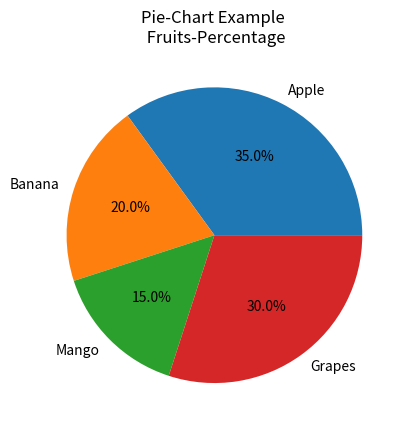

Write Python code to recreate this figure.
import matplotlib.pyplot as plt
fruits = ["Apple","Banana","Mango","Grapes"]
percentages = [35,20,15,30]
plt.pie(percentages,labels = fruits,autopct = "%1.1f%%")
plt.grid(True)
plt.title("Pie-Chart Example \n Fruits-Percentage")
plt.show()
